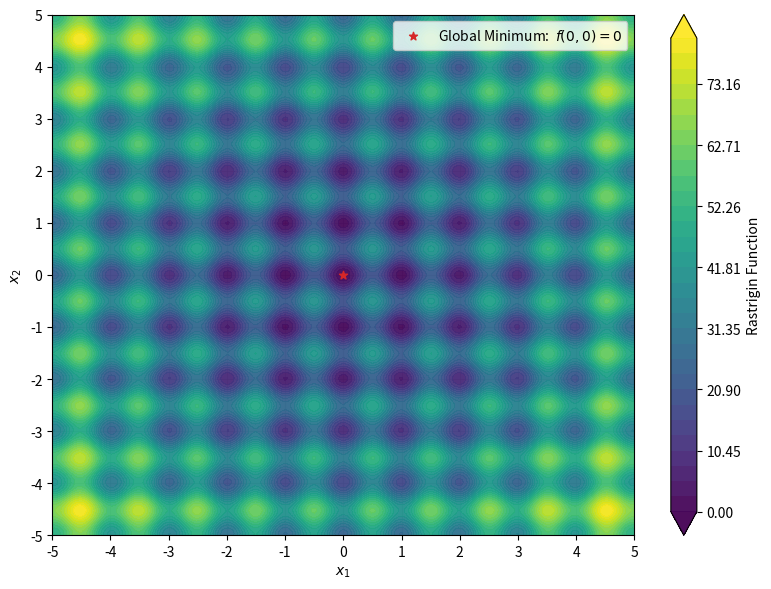

Source code (Python): (Note: this script raises an exception after producing the figure.)
"""
[redacted]
Python Certified Professional Programmer (PCPP1)

[redacted]
--> ***SEE LICENSE TERMS [HERE](../../../LICENSE)*** <--

Library of optimization test functions together with various utility functions.
"""


# ==== IMPORTS ============================================================== #

import math

import numpy as np


# ==== CONSTANTS ============================================================ #

FLOAT_TOLERANCE = 1e-6


# ==== FUNCTIONS ============================================================ #

def rastrigin(
    input_array: np.array,
    A: float = 10
) -> float:
    """
    The Rastrigin function (R^D -> R).

    Ref: <https://en.wikipedia.org/wiki/Test_functions_for_optimization>
    Ref: <https://en.wikipedia.org/wiki/Rastrigin_function>

    Parameters
    ----------
    input_array: np.array
        The vector input to the function. Input dimensionality is inferred from
        the array length.

    A: float, optional, default 10
        A parameter of the Rastrigin function.

    Returns
    -------
    float
        The scalar output of the function.
    """

    #   1. infer dimensionality
    D = len(input_array)

    #   2. check dimensionality
    if D <= 0:
        error_string = "ERROR:  rastrigin()\t"
        error_string += "received an empty input array"

        raise RuntimeError(error_string)

    #   3. compute output
    input_array = np.array(input_array)

    constant = A * D
    array_sum_1 = np.sum(np.power(input_array, 2))
    array_sum_2 = A * np.sum(np.cos(2 * math.pi * input_array))

    return constant + array_sum_1 - array_sum_2


def rosenbrock(
    input_array: np.array,
    A: float = 100
) -> float:
    """
    The Rosenbrock function (R^D -> R).

    Ref: <https://en.wikipedia.org/wiki/Test_functions_for_optimization>
    Ref: <https://en.wikipedia.org/wiki/Rosenbrock_function>

    Parameters
    ----------
    input_array: np.array
        The vector input to the function. Input dimensionality is inferred from
        the array length.

    A: float, optional, default 100
        A parameter of the Rosenbrock function.

    Returns
    -------
    float
        The scalar output of the function.
    """

    #   1. infer dimensionality
    D = len(input_array)

    #   2. check dimensionality
    if D <= 0:
        error_string = "ERROR:  rosenbrock()\t"
        error_string += "received an empty input array"

        raise RuntimeError(error_string)

    #   3. compute output
    input_array = np.array(input_array)

    left_array = input_array[:-1]
    right_array = input_array[1:]

    array_sum_1 = A * np.sum(np.power(right_array, 2))

    array_sum_2 = 2 * A * np.sum(
        np.multiply(right_array, np.power(left_array, 2))
    )

    array_sum_3 = A * np.sum(np.power(left_array, 4))
    array_sum_4 = np.sum(np.power(-1 * left_array + 1, 2))

    return array_sum_1 - array_sum_2 + array_sum_3 + array_sum_4


def griewank(
    input_array: np.array,
    A: float = 4000
) -> float:
    """
    The Griewank function (R^D -> R).

    Ref: <https://en.wikipedia.org/wiki/Test_functions_for_optimization>
    Ref: <https://en.wikipedia.org/wiki/Griewank_function>

    Parameters
    ----------
    input_array: np.array
        The vector input to the function. Input dimensionality is inferred from
        the array length.

    A: float, optional, default 4000
        A parameter of the Griewank function.

    Returns
    -------
    float
        The scalar output of the function.
    """

    #   1. infer dimensionality
    D = len(input_array)

    #   2. check dimensionality
    if D <= 0:
        error_string = "ERROR:  griewank()\t"
        error_string += "received an empty input array"

        raise RuntimeError(error_string)

    #   3. compute output
    input_array = np.array(input_array)
    index_array = np.linspace(1, D, D, dtype=int)

    array_sum = (1 / A) * np.sum(np.power(input_array, 2))

    array_product = np.prod(
        np.cos(
            np.divide(input_array, np.sqrt(index_array))
        )
    )

    return 1 + array_sum - array_product


def styblinskitang(
    input_array: np.array,
    A: float = 16,
    B: float = 5
) -> float:
    """
    The Styblinski–Tang function (R^D -> R).

    Ref: <https://en.wikipedia.org/wiki/Test_functions_for_optimization>

    Parameters
    ----------
    input_array: np.array
        The vector input to the function. Input dimensionality is inferred from
        the array length.

    A: float, optional, default 16
        A first parameter of the Styblinski–Tang function.

    B: float, optional, default 5
        A second parameter of the Styblinski–Tang function.

    Returns
    -------
    float
        The scalar output of the function.
    """

    #   1. infer dimensionality
    D = len(input_array)

    #   2. check dimensionality
    if D <= 0:
        error_string = "ERROR:  styblinskitang()\t"
        error_string += "received an empty input array"

        raise RuntimeError(error_string)

    #   3. compute output
    input_array = np.array(input_array)

    array_sum_1 = np.sum(np.power(input_array, 4))
    array_sum_2 = A * np.sum(np.power(input_array, 2))
    array_sum_3 = B * np.sum(input_array)

    return 0.5 * (array_sum_1 - array_sum_2 + array_sum_3)


def getDampedAPEPercentiles(
    prediction_array: np.array,
    truth_array: np.array,
    damping_threshold: float = 1,
    percentiles_list: list = [50]
) -> dict:
    """
    Function to compute and return a dictionary of damped absolute percentage
    error (d-APE) percentiles together with the mean.

    Parameters
    ----------
    prediction_array: np.array
        An array of predicted values, parallel to truth_array.

    truth_array: np.array
        An array of true values, parallel to prediction_array.

    damping_threshold: float, optional, default 1
        A threshold used in computing damped absolute percentage error values.

    percentiles_list: list, optional, default [50]
        A list of percentiles for which to extract corresponding damped
        absolute percentage error values for. Defaults to [50], in which case
        the 50th percentile (i.e. median damped absolute percentage error) is
        extracted.

    Returns
    -------
    dict
        A dictionary of damped asbolute percentage error percentiles.
        Dictionary structure is {percentile: d-APE}. The mean d-APE is also
        included in any case.
    """

    #   1. infer array length
    N = len(prediction_array)

    #   2. check for parallel arrays
    if len(truth_array) != N:
        error_string = "ERROR:  getDampedAPEPercentiles()\t"
        error_string += "input arrays are not of equal length"

        raise RuntimeError(error_string)

    #   3. check that the damping threshold is not too small
    if abs(damping_threshold) <= FLOAT_TOLERANCE:
        error_string = "ERROR:  getDampedAPEPercentiles()\t"
        error_string += "abs(damping_threshold) must be > {}".format(
            FLOAT_TOLERANCE
        )

        raise RuntimeError(error_string)

    #   4. check that the percentiles list is non-empty
    if len(percentiles_list) == 0:
        error_string = "ERROR:  getDampedAPEPercentiles()\t"
        error_string += "percentiles list is empty"

        raise RuntimeError(error_string)

    """
    #   5. construct d-APE array
    dAPE_array = np.zeros(N)

    for i in range(0, N):
        prediction = prediction_array[i]
        truth = truth_array[i]

        if abs(truth) >= damping_threshold:
            dAPE_array[i] = abs((prediction - truth) / truth)

        else:
            dAPE_array[i] = abs((prediction - truth) / damping_threshold)
    """

    #   5. construct d-APE array (vectorized)
    dAPE_array = np.abs(
        np.divide(
            np.subtract(prediction_array, truth_array),
            np.maximum(np.abs(truth_array), damping_threshold * np.ones(N))
        )
    )

    #   6. extract d-APE array percentiles
    dAPE_percentiles_array = np.percentile(dAPE_array, percentiles_list)

    #   7. construct return dict
    dAPE_percentiles_dict = {}

    for i in range(0, len(percentiles_list)):
        percentile = percentiles_list[i]
        dAPE_percentile = dAPE_percentiles_array[i]
        dAPE_percentiles_dict[percentile] = dAPE_percentile

    dAPE_percentiles_dict["mean"] = np.mean(dAPE_array)

    return dAPE_percentiles_dict


def getSurrogateEfficiency(
    mean_dAPE: float,
    IQR_dAPE: float,
    number_of_samples: int,
    dimensionality: int
) -> float:
    """
    Function to compute surrogate efficiency (logically, surrogate performance
    divided by surrogate cost).

    Parameters
    ----------
    mean_dAPE: float
        A mean damped absolute percentage error value for the surrogate.

    IQR_dAPE: float
        A value for the inter-quartile range of damped asbolute percentages for
        the surrogate.

    number_of_samples: int
        The number of samples taken in constructing the surrogate.

    dimensionality: int
        The dimensionality (input space) of the surrogate.

    Returns
    -------
    float
        A measure of surrogate efficiency.
    """

    return math.exp(
        -1 * math.pow(number_of_samples, 1 / dimensionality)
        * (mean_dAPE + IQR_dAPE)
    )


# ==== TESTS ================================================================ #

if __name__ == "__main__":
    import random
    random.seed()

    import matplotlib.pyplot as plt


    CONTOUR_DENSITY = 32
    PLOT_DENSITY = 256
    PLOT_RANGE = 5
    TRIAL_COUNT = 100


    #   1. Rastrigin function tests
    print("testing rastrigin() ... ", end="", flush=True)

    try:
        #   1.1. pass empty input (should raise)
        try:
            rastrigin([])

        except RuntimeError as e:
            pass

        except Exception as e:
            raise e

        else:
            raise RuntimeError("TEST:  expected a RuntimeError here")

        #   1.2. for any arbitrary input vector, output should be >= 0
        for trial in range(0, TRIAL_COUNT):
            test_array = (
                random.uniform(1, 10)
                * np.random.rand(random.randint(1, 100))
            )

            test_output = rastrigin(test_array)
            assert(test_output >= 0)

        #   1.3. for any arbitrary zero vector, output should be 0
        for trial in range(0, TRIAL_COUNT):
            test_array = np.zeros(random.randint(1, 100))
            test_output = rastrigin(test_array)
            assert(abs(test_output) <= FLOAT_TOLERANCE)

        #   1.4. make R^2 -> R plot
        x_array = np.linspace(-1 * PLOT_RANGE, PLOT_RANGE, PLOT_DENSITY)
        f_array = np.zeros((PLOT_DENSITY, PLOT_DENSITY))

        for i in range(0, PLOT_DENSITY):
            x_0 = x_array[i]
            for j in range(0, PLOT_DENSITY):
                x_1 = x_array[j]
                f_array[j, i] = rastrigin([x_0, x_1])

        plt.figure(figsize=(8, 6))
        plt.grid(color="C7", alpha=0.5, which="both", zorder=1)
        plt.contourf(
            x_array,
            x_array,
            f_array,
            levels=np.linspace(
                math.floor(np.min(f_array)),
                math.ceil(np.max(f_array)),
                CONTOUR_DENSITY
            ),
            cmap="viridis",
            extend="both",
            antialiased=False,
            alpha=0.95,
            zorder=2
        )
        plt.colorbar(label="Rastrigin Function")
        plt.scatter(
            [0],
            [0],
            marker="*",
            color="C3",
            zorder=3,
            label=r"Global Minimum:  $f(0,0)=0$"
        )
        plt.xticks([i for i in range(-1 * PLOT_RANGE, PLOT_RANGE + 1)])
        plt.xlabel(r"$x_1$")
        plt.yticks([i for i in range(-1 * PLOT_RANGE, PLOT_RANGE + 1)])
        plt.ylabel(r"$x_2$")
        plt.tight_layout()
        plt.legend()
        plt.savefig(
            "../tex/figures/test_Rastrigin.png",
            format="png",
            dpi=128
        )

    except Exception as e:
        print("\t\tFAIL")
        raise e

    else:
        print("\t\tPASS")

    #   2. Rosenbrock function tests
    print("testing rosenbrock() ... ", end="", flush=True)

    try:
        #   2.1. pass empty input (should raise)
        try:
            rosenbrock([])

        except RuntimeError as e:
            pass

        except Exception as e:
            raise e

        else:
            raise RuntimeError("TEST:  expected a RuntimeError here")

        #   2.2. for any arbitrary input vector, output should be >= 0
        for trial in range(0, TRIAL_COUNT):
            test_array = (
                random.uniform(1, 10)
                * np.random.rand(random.randint(1, 100))
            )

            test_output = rosenbrock(test_array)
            assert(test_output >= 0)

        #   2.3. for any arbitrary vector of ones, output should be 0
        for trial in range(0, TRIAL_COUNT):
            test_array = np.ones(random.randint(1, 100))
            test_output = rosenbrock(test_array)
            assert(abs(test_output) <= FLOAT_TOLERANCE)

        #   2.4. make R^2 -> R plot
        x_array = np.linspace(-1 * PLOT_RANGE, PLOT_RANGE, PLOT_DENSITY)
        f_array = np.zeros((PLOT_DENSITY, PLOT_DENSITY))

        for i in range(0, PLOT_DENSITY):
            x_0 = x_array[i]
            for j in range(0, PLOT_DENSITY):
                x_1 = x_array[j]
                f_array[j, i] = rosenbrock([x_0, x_1])

        plt.figure(figsize=(8, 6))
        plt.grid(color="C7", alpha=0.5, which="both", zorder=1)
        plt.contourf(
            x_array,
            x_array,
            f_array,
            levels=np.append(
                np.array(
                    [math.floor(np.min(f_array)), 2e-5 * np.max(f_array)]
                ),
                np.linspace(
                    3e-5 * np.max(f_array),
                    math.ceil(np.max(f_array)),
                    CONTOUR_DENSITY - 2
                )
            ),
            cmap="viridis",
            extend="both",
            antialiased=False,
            alpha=0.95,
            zorder=2
        )
        plt.colorbar(label="Rosenbrock Function")
        plt.scatter(
            [1],
            [1],
            marker="*",
            color="C3",
            zorder=3,
            label=r"Global Minimum:  $f(1,1)=0$"
        )
        plt.xticks([i for i in range(-1 * PLOT_RANGE, PLOT_RANGE + 1)])
        plt.xlabel(r"$x_1$")
        plt.yticks([i for i in range(-1 * PLOT_RANGE, PLOT_RANGE + 1)])
        plt.ylabel(r"$x_2$")
        plt.tight_layout()
        plt.legend()
        plt.savefig(
            "../tex/figures/test_Rosenbrock.png",
            format="png",
            dpi=128
        )

    except Exception as e:
        print("\t\tFAIL")
        raise e

    else:
        print("\t\tPASS")

    #   3. Griewank function tests
    print("testing griewank() ... ", end="", flush=True)

    try:
        #   3.1. pass empty input (should raise)
        try:
            griewank([])

        except RuntimeError as e:
            pass

        except Exception as e:
            raise e

        else:
            raise RuntimeError("TEST:  expected a RuntimeError here")

        #   3.2. for any arbitrary input vector, output should be >= 0
        for trial in range(0, TRIAL_COUNT):
            test_array = (
                random.uniform(1, 10)
                * np.random.rand(random.randint(1, 100))
            )

            test_output = griewank(test_array)
            assert(test_output >= 0)

        #   3.3. for any arbitrary zero vector, output should be 0
        for trial in range(0, TRIAL_COUNT):
            test_array = np.zeros(random.randint(1, 100))
            test_output = griewank(test_array)
            assert(abs(test_output) <= FLOAT_TOLERANCE)

        #   3.4. make R^2 -> R plot
        x_array = np.linspace(-1 * PLOT_RANGE, PLOT_RANGE, PLOT_DENSITY)
        f_array = np.zeros((PLOT_DENSITY, PLOT_DENSITY))

        for i in range(0, PLOT_DENSITY):
            x_0 = x_array[i]
            for j in range(0, PLOT_DENSITY):
                x_1 = x_array[j]
                f_array[j, i] = griewank([x_0, x_1])

        plt.figure(figsize=(8, 6))
        plt.grid(color="C7", alpha=0.5, which="both", zorder=1)
        plt.contourf(
            x_array,
            x_array,
            f_array,
            levels=np.linspace(
                math.floor(np.min(f_array)),
                math.ceil(np.max(f_array)),
                CONTOUR_DENSITY
            ),
            cmap="viridis",
            extend="both",
            antialiased=False,
            alpha=0.95,
            zorder=2
        )
        plt.colorbar(label="Griewank Function")
        plt.scatter(
            [0],
            [0],
            marker="*",
            color="C3",
            zorder=3,
            label=r"Global Minimum:  $f(0,0)=0$"
        )
        plt.xticks([i for i in range(-1 * PLOT_RANGE, PLOT_RANGE + 1)])
        plt.xlabel(r"$x_1$")
        plt.yticks([i for i in range(-1 * PLOT_RANGE, PLOT_RANGE + 1)])
        plt.ylabel(r"$x_2$")
        plt.tight_layout()
        plt.legend()
        plt.savefig(
            "../tex/figures/test_Griewank.png",
            format="png",
            dpi=128
        )

    except Exception as e:
        print("\t\t\tFAIL")
        raise e

    else:
        print("\t\t\tPASS")

    #   4. Styblinski–Tang function tests
    print("testing styblinskitang() ... ", end="", flush=True)

    try:
        #   4.1. pass empty input (should raise)
        try:
            styblinskitang([])

        except RuntimeError as e:
            pass

        except Exception as e:
            raise e

        else:
            raise RuntimeError("TEST:  expected a RuntimeError here")

        #   4.2. for any arbitrary input vector of dimension D,
        #        output should be > -39.16617 * D
        for trial in range(0, TRIAL_COUNT):
            test_array = (
                random.uniform(1, 10)
                * np.random.rand(random.randint(1, 100))
            )

            test_output = styblinskitang(test_array)

            D = len(test_array)
            assert(test_output > -39.16617 * D)

        #   4.3. for any optimal input vector of dimension D,
        #        output should be in (-39.16617 * D, -39.16616 * D)
        for trial in range(0, TRIAL_COUNT):
            test_array = -2.903534 * np.ones(random.randint(1, 100))
            test_output = styblinskitang(test_array)

            D = len(test_array)
            assert(test_output > -39.16617 * D)
            assert(test_output < -39.16616 * D)

        #   4.4. make R^2 -> R plot
        x_array = np.linspace(-1 * PLOT_RANGE, PLOT_RANGE, PLOT_DENSITY)
        f_array = np.zeros((PLOT_DENSITY, PLOT_DENSITY))

        for i in range(0, PLOT_DENSITY):
            x_0 = x_array[i]
            for j in range(0, PLOT_DENSITY):
                x_1 = x_array[j]
                f_array[j, i] = styblinskitang([x_0, x_1])

        plt.figure(figsize=(8, 6))
        plt.grid(color="C7", alpha=0.5, which="both", zorder=1)
        plt.contourf(
            x_array,
            x_array,
            f_array,
            levels=np.linspace(
                math.floor(np.min(f_array)),
                math.ceil(np.max(f_array)),
                CONTOUR_DENSITY
            ),
            cmap="viridis",
            extend="both",
            antialiased=False,
            alpha=0.95,
            zorder=2
        )
        plt.colorbar(label="Styblinski–Tang Function")
        plt.scatter(
            [-2.903534],
            [-2.903534],
            marker="*",
            color="C3",
            zorder=3,
            label=r"Global Minimum:  $-78.33234 < f(-2.903534,-2.903534) < -78.33232$"
        )
        plt.xticks([i for i in range(-1 * PLOT_RANGE, PLOT_RANGE + 1)])
        plt.xlabel(r"$x_1$")
        plt.yticks([i for i in range(-1 * PLOT_RANGE, PLOT_RANGE + 1)])
        plt.ylabel(r"$x_2$")
        plt.tight_layout()
        plt.legend()
        plt.savefig(
            "../tex/figures/test_Styblinski–Tang.png",
            format="png",
            dpi=128
        )

    except Exception as e:
        print("\t\tFAIL")
        raise e

    else:
        print("\t\tPASS")


    #   5. d-APE percentiles function tests
    print("testing getDampedAPEPercentiles() ... ", end="", flush=True)

    try:
        #   5.1. pass arrays of different length (should raise)
        try:
            getDampedAPEPercentiles(
                np.random.rand(100),
                np.random.rand(200),
                damping_threshold=1,
                percentiles_list=[50]
            )

        except RuntimeError as e:
            pass

        except Exception as e:
            raise e

        else:
            raise RuntimeError("TEST:  expected a RuntimeError here")

        #   5.2. pass exceedingly small damping threshold (should raise)
        try:
            getDampedAPEPercentiles(
                np.random.rand(100),
                np.random.rand(100),
                damping_threshold=0,
                percentiles_list=[50]
            )

        except RuntimeError as e:
            pass

        except Exception as e:
            raise e

        else:
            raise RuntimeError("TEST:  expected a RuntimeError here")

        #   5.3. pass empty percentiles list (should raise)
        try:
            getDampedAPEPercentiles(
                np.random.rand(100),
                np.random.rand(100),
                damping_threshold=1,
                percentiles_list=[]
            )

        except RuntimeError as e:
            pass

        except Exception as e:
            raise e

        else:
            raise RuntimeError("TEST:  expected a RuntimeError here")

        #   5.4. test normal operation
        test_prediction_array = np.array(
            [
                2.7713772, 2.8543618, 2.6379359, 3.5680907,
                4.1981345, 3.7477980, 2.8567891, 1.1559992,
                0.8527500, 1.7579608, 0.8053023, 1.4561078,
                0.7113965, 3.0035538, 0.4478658, 1.9958152,
                0.0217980, 0.2521098, 0.2268945, 0.2894086
            ]
        )

        test_truth_array = np.array(
            [
                1.6160982, 3.7768894, 4.8624433, 1.2993779,
                4.0063128, 2.5712496, 2.8342452, 0.7757955,
                0.5429077, 1.1872136, 0.5479943, 3.4974758,
                1.6411618, 4.8819121, 3.9007399, 2.6261119,
                4.1244293, 2.6569416, 3.0827306, 3.7069864
            ]
        )

        expected_percentiles_dict = {
            0:   0.0079541,
            5:   0.0458836,
            10:  0.2207982,
            20:  0.2546976,
            40:  0.4283960,
            60:  0.5733848,
            80:  0.9084760,
            90:  0.9332299,
            95:  1.0322791,
            100: 1.7459992
        }

        test_percentiles_dict = getDampedAPEPercentiles(
            test_prediction_array,
            test_truth_array,
            damping_threshold=1,
            percentiles_list=[0, 5, 10, 20, 40, 60, 80, 90, 95, 100]
        )

        for percentile in expected_percentiles_dict.keys():
            expected_percentile = expected_percentiles_dict[percentile]
            test_percentile = test_percentiles_dict[percentile]

            assert(
                abs(test_percentile - expected_percentile) <= FLOAT_TOLERANCE
            )

    except Exception as e:
        print("\tFAIL")
        raise e

    else:
        print("\tPASS")

    #   6. surrogate efficiency function tests
    print("testing getSurrogateEfficiency() ... ", end="", flush=True)

    try:
        #   6.1. for any arbitrary positive inputs, efficiency should be
        #        between 0 and 1.
        for trial in range(0, TRIAL_COUNT):
            test_efficiency = getSurrogateEfficiency(
                random.uniform(0, 1),
                random.uniform(0, 1),
                random.randint(10, 10000),
                random.randint(2, 20)
            )

            assert(test_efficiency >= 0)
            assert(test_efficiency <= 1)

    except Exception as e:
        print("\tFAIL")
        raise e

    else:
        print("\tPASS")

    #plt.show()
